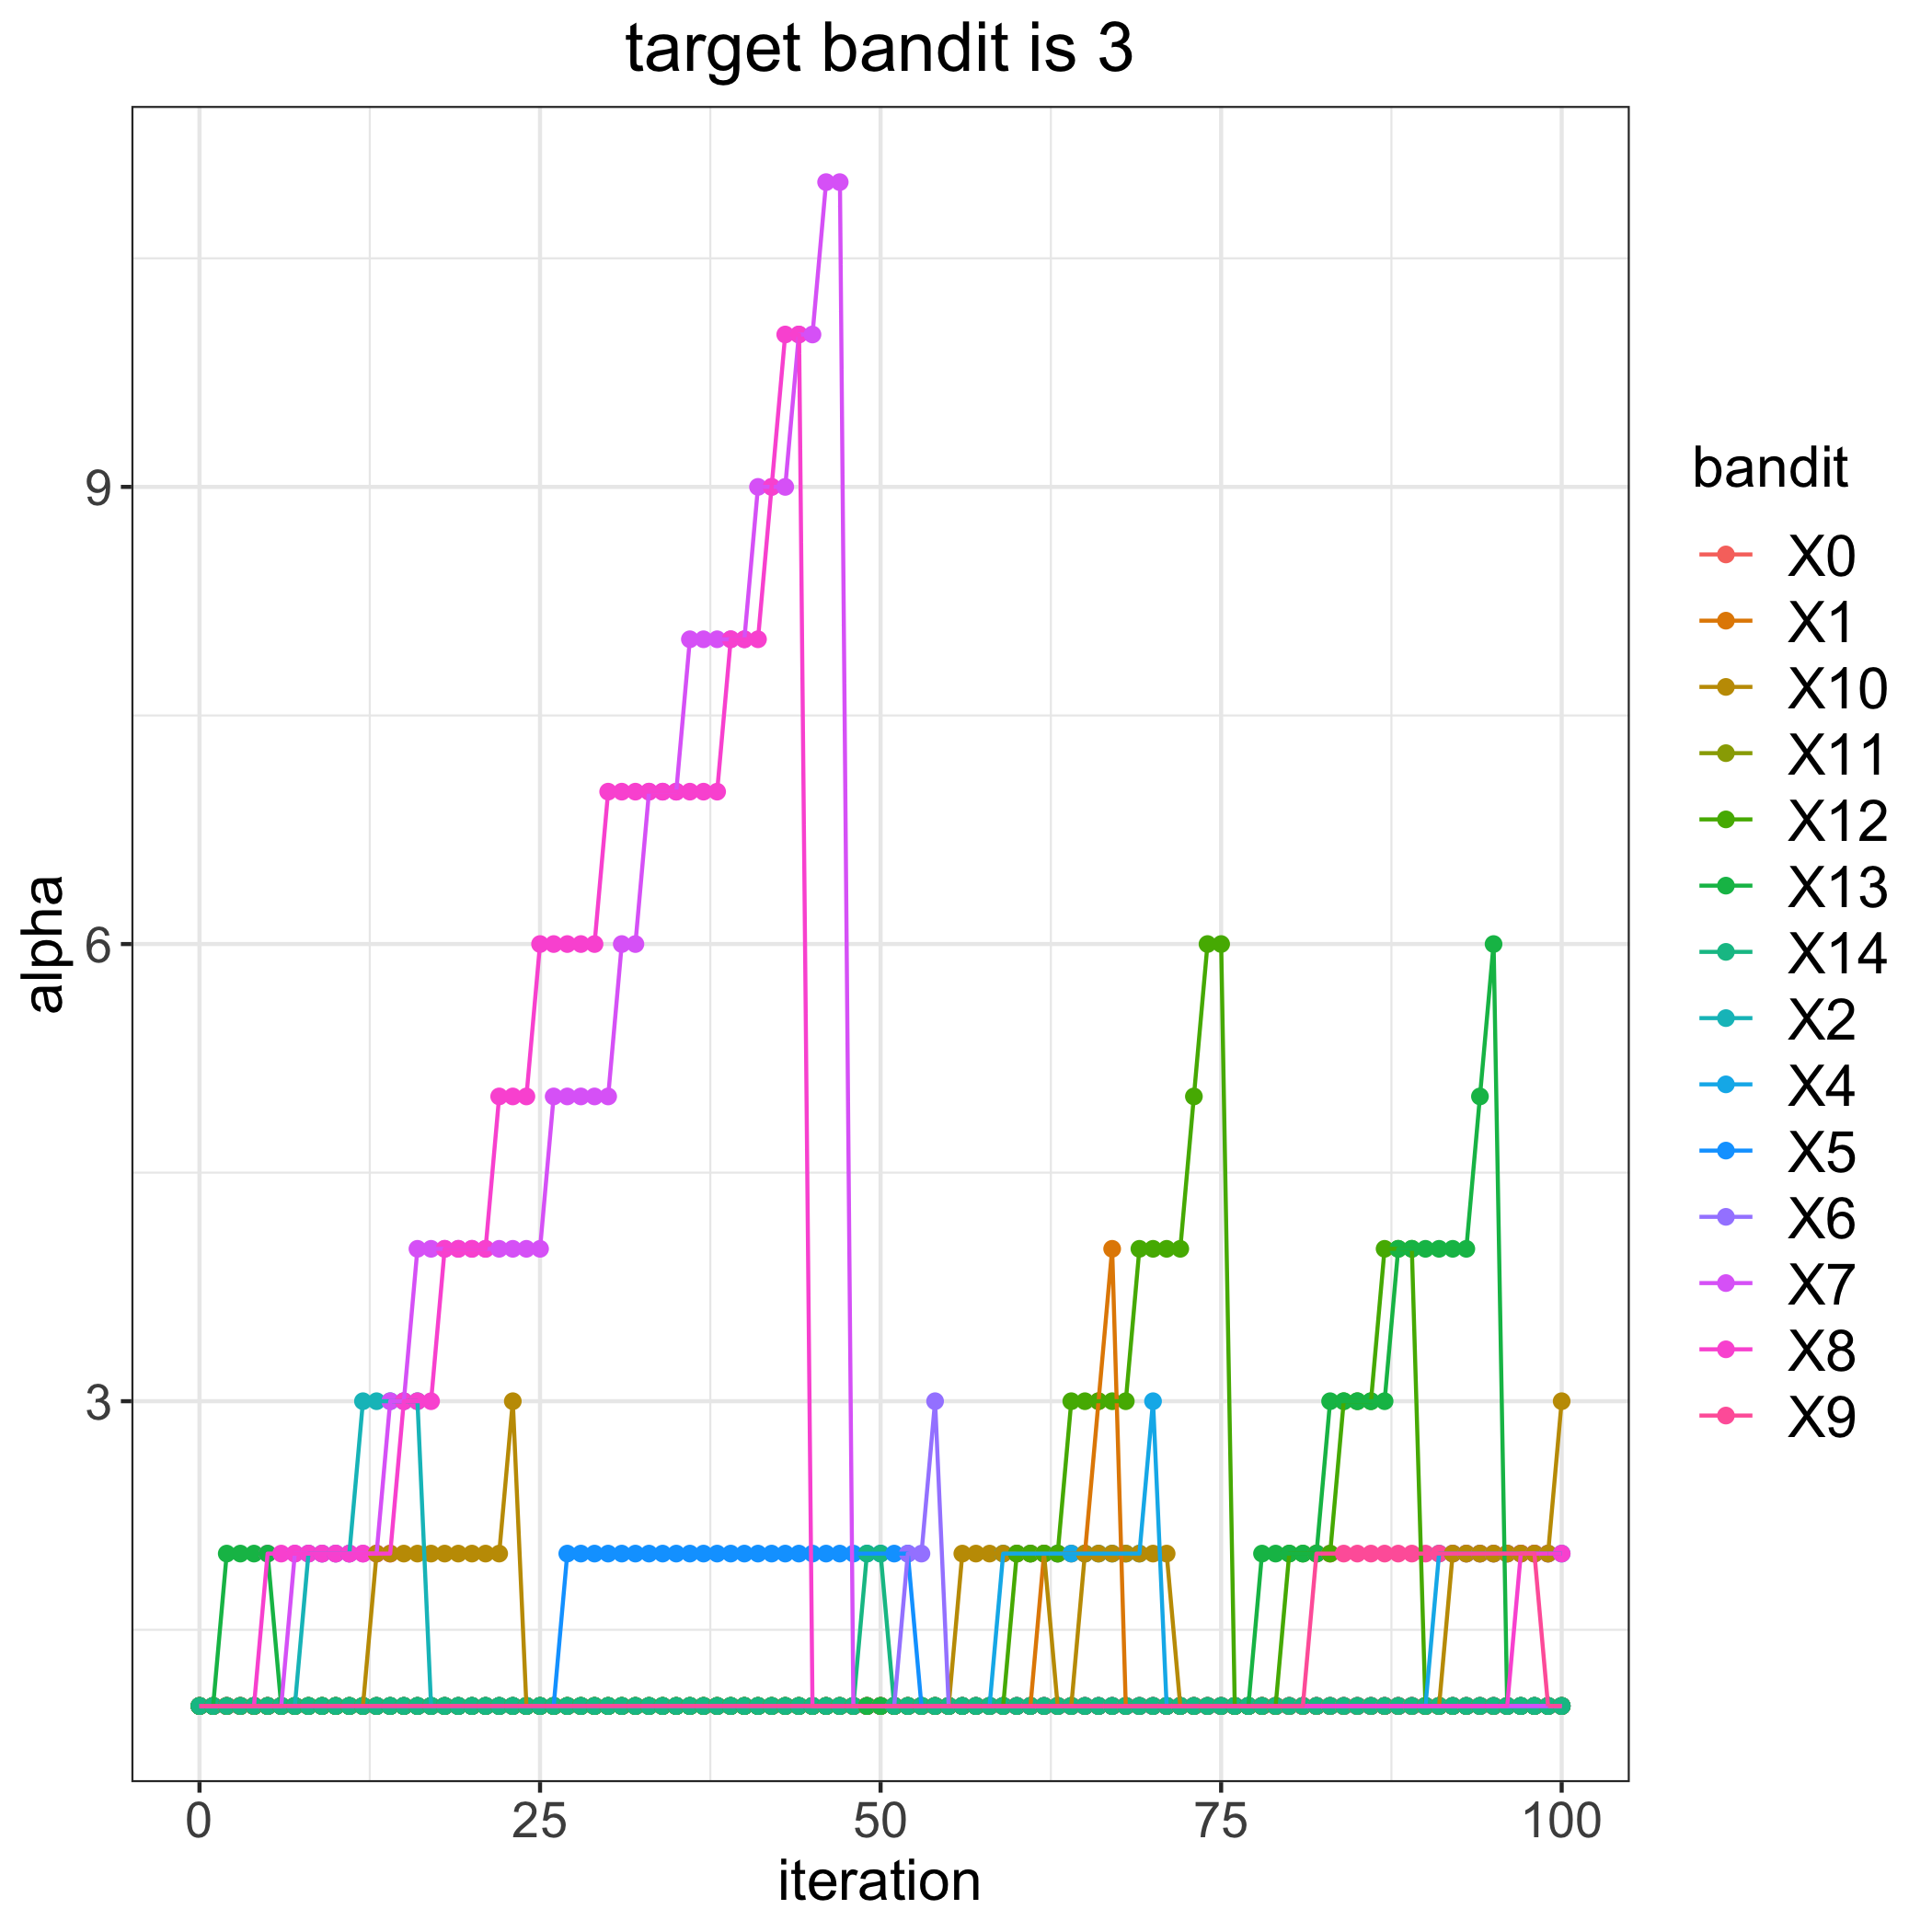

The table this chart was drawn from, first rows:
, 0, 1, 2, 4, 5, 6, 7, 8, 9, 10, 11, 12, 13, 14
0, 1, 1, 1, 1, 1, 1, 1, 1, 1, 1, 1, 1, 1, 1
1, 1, 1, 1, 1, 1, 1, 1, 1, 1, 1, 1, 1, 1, 1
2, 1, 1, 1, 1, 1, 1, 1, 1, 1, 1, 1, 1, 2, 1
3, 1, 1, 1, 1, 1, 1, 1, 1, 1, 1, 1, 1, 2, 1
4, 1, 1, 1, 1, 1, 1, 1, 1, 1, 1, 1, 1, 2, 1
5, 1, 1, 1, 1, 1, 1, 1, 2, 1, 1, 1, 1, 2, 1
6, 1, 1, 1, 1, 1, 1, 1, 2, 1, 1, 1, 1, 1, 1
7, 1, 1, 1, 1, 1, 1, 2, 2, 1, 1, 1, 1, 1, 1
8, 1, 1, 2, 1, 1, 1, 2, 2, 1, 1, 1, 1, 1, 1
9, 1, 1, 2, 1, 1, 1, 2, 2, 1, 1, 1, 1, 1, 1
10, 1, 1, 2, 1, 1, 1, 2, 2, 1, 1, 1, 1, 1, 1
11, 1, 1, 2, 1, 1, 1, 2, 2, 1, 1, 1, 1, 1, 1
12, 1, 1, 3, 1, 1, 1, 2, 2, 1, 1, 1, 1, 1, 1
13, 1, 1, 3, 1, 1, 1, 2, 2, 1, 2, 1, 1, 1, 1
14, 1, 1, 3, 1, 1, 1, 3, 2, 1, 2, 1, 1, 1, 1
15, 1, 1, 3, 1, 1, 1, 3, 3, 1, 2, 1, 1, 1, 1
16, 1, 1, 3, 1, 1, 1, 4, 3, 1, 2, 1, 1, 1, 1
17, 1, 1, 1, 1, 1, 1, 4, 3, 1, 2, 1, 1, 1, 1
18, 1, 1, 1, 1, 1, 1, 4, 4, 1, 2, 1, 1, 1, 1
19, 1, 1, 1, 1, 1, 1, 4, 4, 1, 2, 1, 1, 1, 1
20, 1, 1, 1, 1, 1, 1, 4, 4, 1, 2, 1, 1, 1, 1
21, 1, 1, 1, 1, 1, 1, 4, 4, 1, 2, 1, 1, 1, 1
22, 1, 1, 1, 1, 1, 1, 4, 5, 1, 2, 1, 1, 1, 1
23, 1, 1, 1, 1, 1, 1, 4, 5, 1, 3, 1, 1, 1, 1
24, 1, 1, 1, 1, 1, 1, 4, 5, 1, 1, 1, 1, 1, 1
25, 1, 1, 1, 1, 1, 1, 4, 6, 1, 1, 1, 1, 1, 1
26, 1, 1, 1, 1, 1, 1, 5, 6, 1, 1, 1, 1, 1, 1
27, 1, 1, 1, 1, 2, 1, 5, 6, 1, 1, 1, 1, 1, 1
28, 1, 1, 1, 1, 2, 1, 5, 6, 1, 1, 1, 1, 1, 1
29, 1, 1, 1, 1, 2, 1, 5, 6, 1, 1, 1, 1, 1, 1
30, 1, 1, 1, 1, 2, 1, 5, 7, 1, 1, 1, 1, 1, 1
31, 1, 1, 1, 1, 2, 1, 6, 7, 1, 1, 1, 1, 1, 1
32, 1, 1, 1, 1, 2, 1, 6, 7, 1, 1, 1, 1, 1, 1
33, 1, 1, 1, 1, 2, 1, 7, 7, 1, 1, 1, 1, 1, 1
34, 1, 1, 1, 1, 2, 1, 7, 7, 1, 1, 1, 1, 1, 1
35, 1, 1, 1, 1, 2, 1, 7, 7, 1, 1, 1, 1, 1, 1
36, 1, 1, 1, 1, 2, 1, 8, 7, 1, 1, 1, 1, 1, 1
37, 1, 1, 1, 1, 2, 1, 8, 7, 1, 1, 1, 1, 1, 1
38, 1, 1, 1, 1, 2, 1, 8, 7, 1, 1, 1, 1, 1, 1
39, 1, 1, 1, 1, 2, 1, 8, 8, 1, 1, 1, 1, 1, 1
40, 1, 1, 1, 1, 2, 1, 8, 8, 1, 1, 1, 1, 1, 1
41, 1, 1, 1, 1, 2, 1, 9, 8, 1, 1, 1, 1, 1, 1
42, 1, 1, 1, 1, 2, 1, 9, 9, 1, 1, 1, 1, 1, 1
43, 1, 1, 1, 1, 2, 1, 9, 10, 1, 1, 1, 1, 1, 1
44, 1, 1, 1, 1, 2, 1, 10, 10, 1, 1, 1, 1, 1, 1
45, 1, 1, 1, 1, 2, 1, 10, 1, 1, 1, 1, 1, 1, 1
46, 1, 1, 1, 1, 2, 1, 11, 1, 1, 1, 1, 1, 1, 1
47, 1, 1, 1, 1, 2, 1, 11, 1, 1, 1, 1, 1, 1, 1
48, 1, 1, 1, 1, 2, 1, 1, 1, 1, 1, 1, 1, 1, 1
49, 1, 1, 1, 1, 2, 1, 1, 1, 1, 1, 1, 1, 1, 2
50, 1, 1, 1, 1, 2, 1, 1, 1, 1, 1, 1, 1, 1, 2
51, 1, 1, 1, 1, 2, 1, 1, 1, 1, 1, 1, 1, 1, 1
52, 1, 1, 1, 1, 2, 2, 1, 1, 1, 1, 1, 1, 1, 1
53, 1, 1, 1, 1, 1, 2, 1, 1, 1, 1, 1, 1, 1, 1
54, 1, 1, 1, 1, 1, 3, 1, 1, 1, 1, 1, 1, 1, 1
55, 1, 1, 1, 1, 1, 1, 1, 1, 1, 1, 1, 1, 1, 1
56, 1, 1, 1, 1, 1, 1, 1, 1, 1, 2, 1, 1, 1, 1
57, 1, 1, 1, 1, 1, 1, 1, 1, 1, 2, 1, 1, 1, 1
58, 1, 1, 1, 1, 1, 1, 1, 1, 1, 2, 1, 1, 1, 1
59, 1, 1, 1, 2, 1, 1, 1, 1, 1, 2, 1, 1, 1, 1
... 41 more rows
